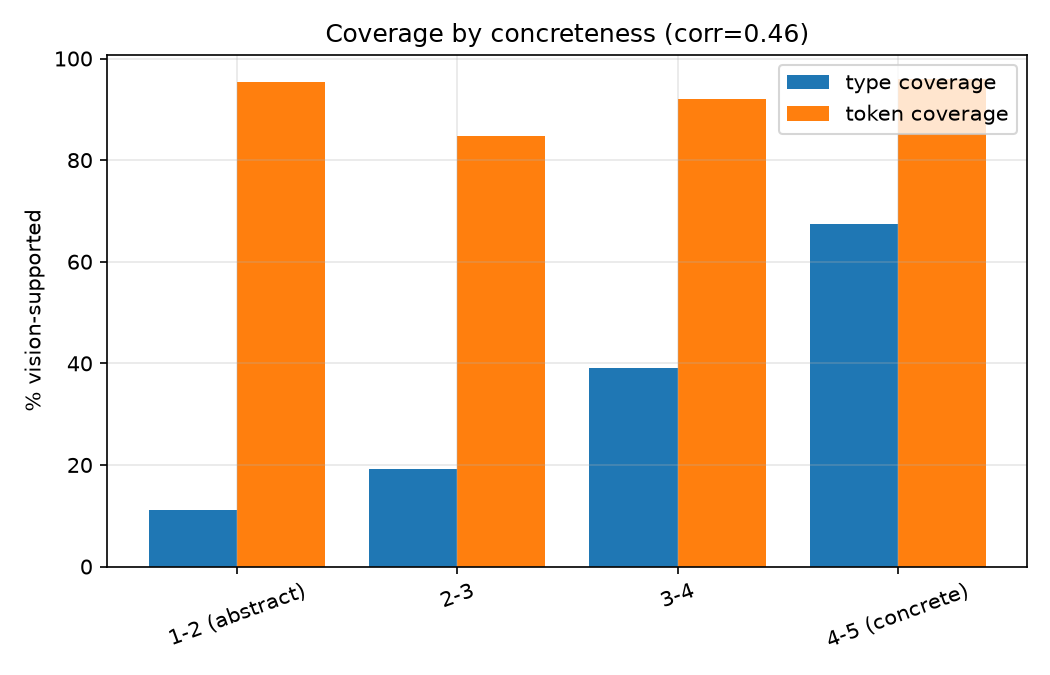

Source data for this figure (header and first rows):
concreteness_bin, n_types, type_coverage, token_coverage
1-2 (abstract), 4428, 0.1122, 0.954
2-3, 8914, 0.1926, 0.8483
3-4, 6406, 0.3901, 0.9206
4-5 (concrete), 6104, 0.6746, 0.9599
